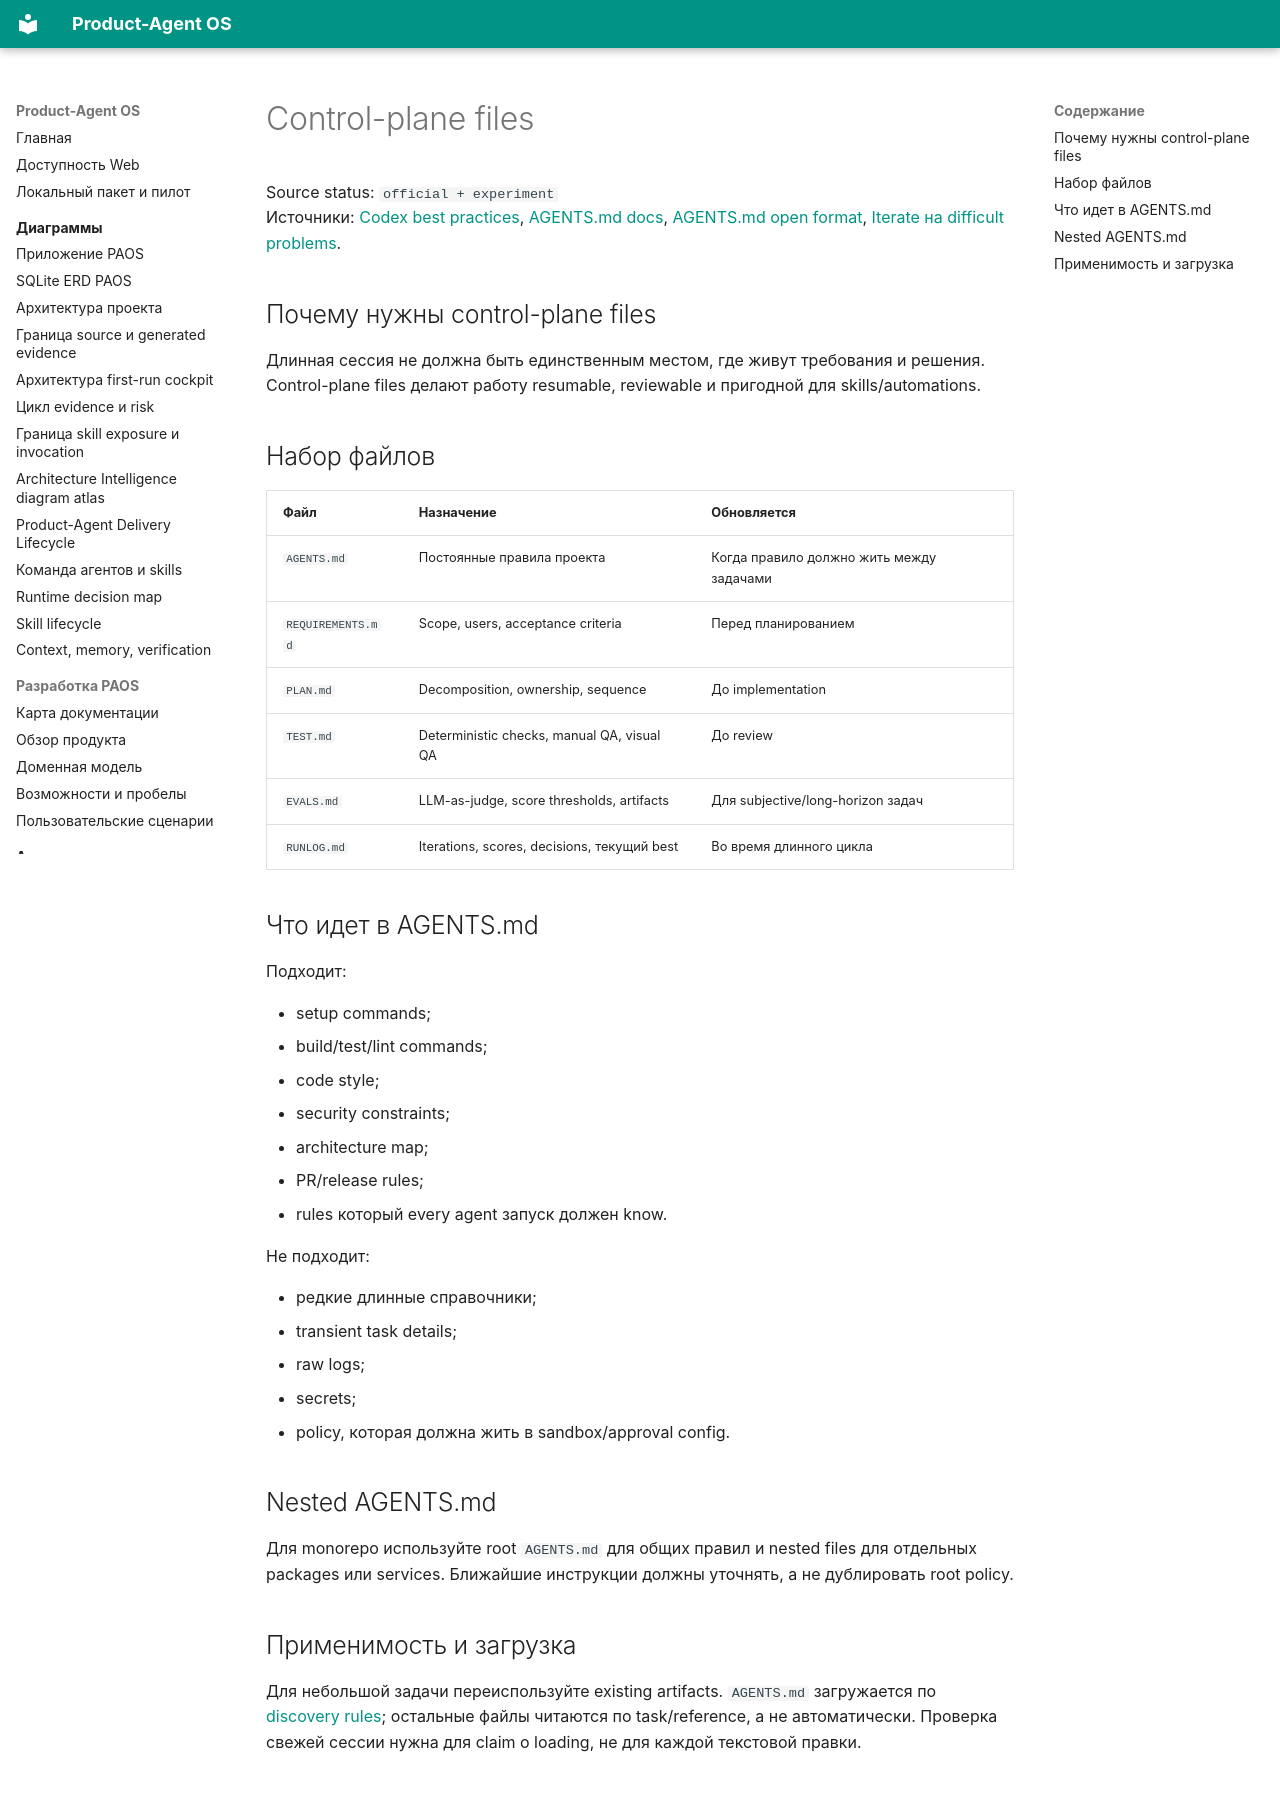

repository: alexroadcaster/product-agent-os · page: product-agent/control-plane.html · generator: mkdocs

# Control-plane files

Source status: `official + experiment`  
Источники: [Codex best practices](https://developers.openai.com/codex/learn/best-practices), [AGENTS.md docs](https://developers.openai.com/codex/guides/agents-md), [AGENTS.md open format](https://agents.md/), [Iterate на difficult problems](https://developers.openai.com/codex/use-cases/iterate-on-difficult-problems).

## Почему нужны control-plane files

Длинная сессия не должна быть единственным местом, где живут требования и решения. Control-plane files делают работу resumable, reviewable и пригодной для skills/automations.

## Набор файлов

| Файл | Назначение | Обновляется |
| --- | --- | --- |
| `AGENTS.md` | Постоянные правила проекта | Когда правило должно жить между задачами |
| `REQUIREMENTS.md` | Scope, users, acceptance criteria | Перед планированием |
| `PLAN.md` | Decomposition, ownership, sequence | До implementation |
| `TEST.md` | Deterministic checks, manual QA, visual QA | До review |
| `EVALS.md` | LLM-as-judge, score thresholds, artifacts | Для subjective/long-horizon задач |
| `RUNLOG.md` | Iterations, scores, decisions, текущий best | Во время длинного цикла |

## Что идет в AGENTS.md

Подходит:

- setup commands;
- build/test/lint commands;
- code style;
- security constraints;
- architecture map;
- PR/release rules;
- rules который every agent запуск должен know.

Не подходит:

- редкие длинные справочники;
- transient task details;
- raw logs;
- secrets;
- policy, которая должна жить в sandbox/approval config.

## Nested AGENTS.md

Для monorepo используйте root `AGENTS.md` для общих правил и nested files для отдельных packages или services. Ближайшие инструкции должны уточнять, а не дублировать root policy.

## Применимость и загрузка

Для небольшой задачи переиспользуйте existing artifacts. `AGENTS.md` загружается по [discovery rules](https://learn.chatgpt.com/docs/agent-configuration/agents-md); остальные файлы читаются по task/reference, а не автоматически. Проверка свежей сессии нужна для claim о loading, не для каждой текстовой правки.
